Run: headless pygame with SDL's dummy video driver; simulated clock (each Clock.tick advances the game by its frame time, no real sleeping); random seed 0; keys injected as events and as key.get_pressed() state; no mouse input.
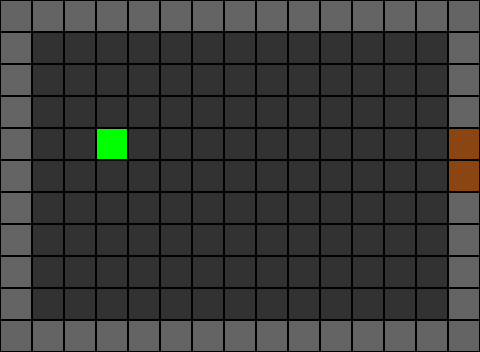
Frame 1 of 4 · flips 1–60 · no input
Frame 2 of 4 · flips 61–180 · tapped SPACE, RETURN · held RIGHT (→), D · screen unchanged from frame 1, image omitted
Frame 3 of 4 · flips 181–300 · held DOWN (↓), S · screen unchanged from frame 2, image omitted
Frame 4 of 4 · flips 301–420 · held LEFT (←), A, UP (↑), W · screen unchanged from frame 3, image omitted

The pygame program that drew these frames:

import pygame
import sys

# LEYENDA DEL MAPA - TILESET CAINOS 
# 0 = Suelo transitable (Pasto o baldosas de piedra)
# 1 = Muro de piedra (Colisión - No caminable)
# 2 = Obstáculo interno (Ej. La estatua o los faroles/pilares de piedra)
# 3 = Transición a otra sala (Ej. Las escaleras que se ven en la imagen)
# 8 = Objeto especial: El Corazón de Cuarzo Roto
# 9 = Spawn de Jarek 
# 10 = Spawn de Makhai

# Inicializar Pygame
pygame.init()

# ¡NUEVA CONFIGURACIÓN! Tamaño nativo del tileset
TAMANO_TILE = 32
COLUMNAS = 15  # Aumentamos un poco la matriz para que la sala no sea tan chica
FILAS = 11
ANCHO_VENTANA = COLUMNAS * TAMANO_TILE
ALTO_VENTANA = FILAS * TAMANO_TILE

pantalla = pygame.display.set_mode((ANCHO_VENTANA, ALTO_VENTANA))
pygame.display.set_caption("Mazmorra - Sala de Inicio")

# Colores temporales para probar tu matriz
COLOR_SUELO = (50, 50, 50)     
COLOR_MURO = (100, 100, 100)   
COLOR_PUERTA = (139, 69, 19)   
COLOR_SPAWN = (0, 255, 0)      

# MATRIZ AMPLIADA (15x11)
sala_inicio = [
    [1, 1, 1, 1, 1, 1, 1, 1, 1, 1, 1, 1, 1, 1, 1],
    [1, 0, 0, 0, 0, 0, 0, 0, 0, 0, 0, 0, 0, 0, 1],
    [1, 0, 0, 0, 0, 0, 0, 0, 0, 0, 0, 0, 0, 0, 1],
    [1, 0, 0, 0, 0, 0, 0, 0, 0, 0, 0, 0, 0, 0, 1],
    [1, 0, 0, 9, 0, 0, 0, 0, 0, 0, 0, 0, 0, 0, 3], # 9 = Jarek, 3 = Puerta
    [1, 0, 0, 0, 0, 0, 0, 0, 0, 0, 0, 0, 0, 0, 3], # Puerta más ancha (2 bloques)
    [1, 0, 0, 0, 0, 0, 0, 0, 0, 0, 0, 0, 0, 0, 1],
    [1, 0, 0, 0, 0, 0, 0, 0, 0, 0, 0, 0, 0, 0, 1],
    [1, 0, 0, 0, 0, 0, 0, 0, 0, 0, 0, 0, 0, 0, 1],
    [1, 0, 0, 0, 0, 0, 0, 0, 0, 0, 0, 0, 0, 0, 1],
    [1, 1, 1, 1, 1, 1, 1, 1, 1, 1, 1, 1, 1, 1, 1]
]

ejecutando = True
while ejecutando:
    for evento in pygame.event.get():
        if evento.type == pygame.QUIT:
            ejecutando = False

    for fila in range(FILAS):
        for columna in range(COLUMNAS):
            valor = sala_inicio[fila][columna]
            x = columna * TAMANO_TILE
            y = fila * TAMANO_TILE

            if valor == 0:
                pygame.draw.rect(pantalla, COLOR_SUELO, (x, y, TAMANO_TILE, TAMANO_TILE))
            elif valor == 1:
                pygame.draw.rect(pantalla, COLOR_MURO, (x, y, TAMANO_TILE, TAMANO_TILE))
            elif valor == 3:
                pygame.draw.rect(pantalla, COLOR_PUERTA, (x, y, TAMANO_TILE, TAMANO_TILE))
            elif valor == 9:
                pygame.draw.rect(pantalla, COLOR_SPAWN, (x, y, TAMANO_TILE, TAMANO_TILE))

            pygame.draw.rect(pantalla, (0, 0, 0), (x, y, TAMANO_TILE, TAMANO_TILE), 1)

    pygame.display.flip()

pygame.quit()
sys.exit()
